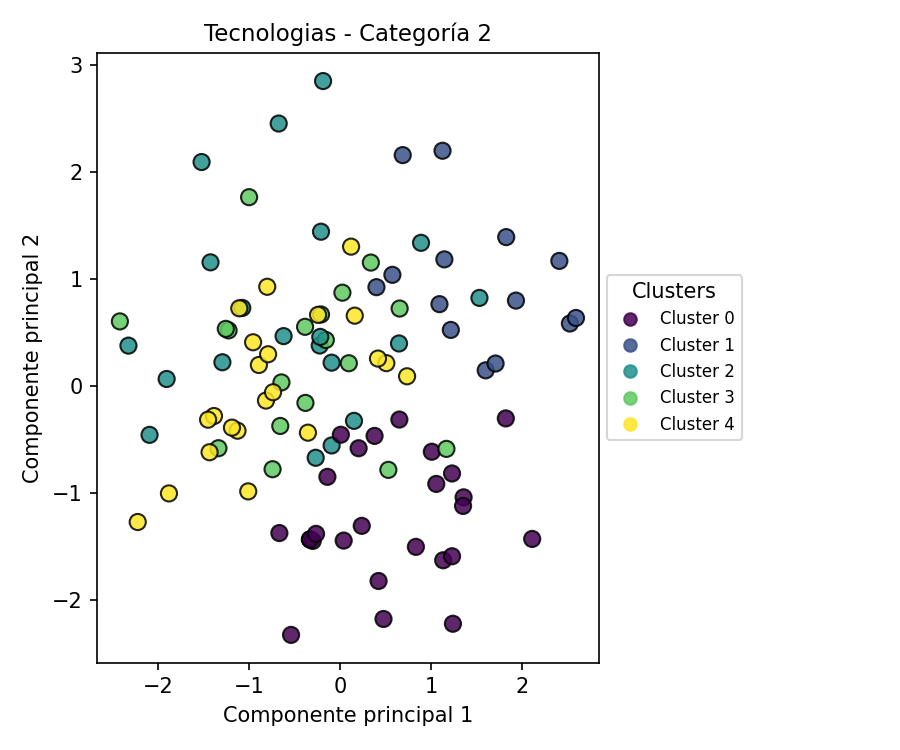

Data behind this chart, as committed beside it:
PC1, PC2, Cluster
0.4767, -2.176, 0
-1.126, -0.416, 4
0.5078, 0.2154, 4
-0.2679, -0.6692, 2
-0.5384, -2.325, 0
-0.2234, 0.3803, 2
0.0254, 0.8741, 3
-0.9992, 1.767, 3
-0.3532, -0.4345, 4
0.651, -0.3118, 0
1.007, -0.6128, 0
-0.2095, 1.444, 2
-0.1566, 0.4321, 3
-0.09294, 0.2199, 2
-0.3806, -0.1562, 3
1.599, 0.1482, 1
-0.8916, 0.1983, 4
-0.2094, 0.6703, 3
1.056, -0.9136, 0
-0.7413, -0.7761, 3
-1.385, -0.2789, 4
-0.3309, -1.432, 0
0.889, 1.34, 2
1.82, -0.3012, 0
2.408, 1.171, 1
-1.423, 1.158, 2
-1.879, -1.002, 4
-2.418, 0.6056, 3
0.3994, 0.9256, 1
-1.905, 0.06738, 2
-0.2419, 0.6668, 4
-1.45, -0.313, 4
-1.009, -0.9833, 4
-2.092, -0.4549, 2
-1.074, 0.7316, 2
1.168, -0.586, 3
0.161, 0.6593, 4
1.356, -1.039, 0
0.4225, -1.821, 0
-0.6441, 0.03521, 3
1.132, -1.627, 0
1.239, -2.221, 0
0.3786, -0.4647, 0
-0.3003, -1.446, 0
0.2379, -1.305, 0
0.3378, 1.156, 3
1.145, 1.185, 1
-1.224, 0.5216, 3
0.4161, 0.2582, 4
-0.3309, -1.432, 0
-0.814, -0.1345, 4
-0.8001, 0.9293, 4
1.35, -1.119, 0
1.229, -0.816, 0
-0.3844, 0.555, 3
-0.9552, 0.4105, 4
0.03943, -1.443, 0
0.1208, 1.304, 4
2.524, 0.586, 1
-0.6205, 0.4681, 2
... 40 more rows
